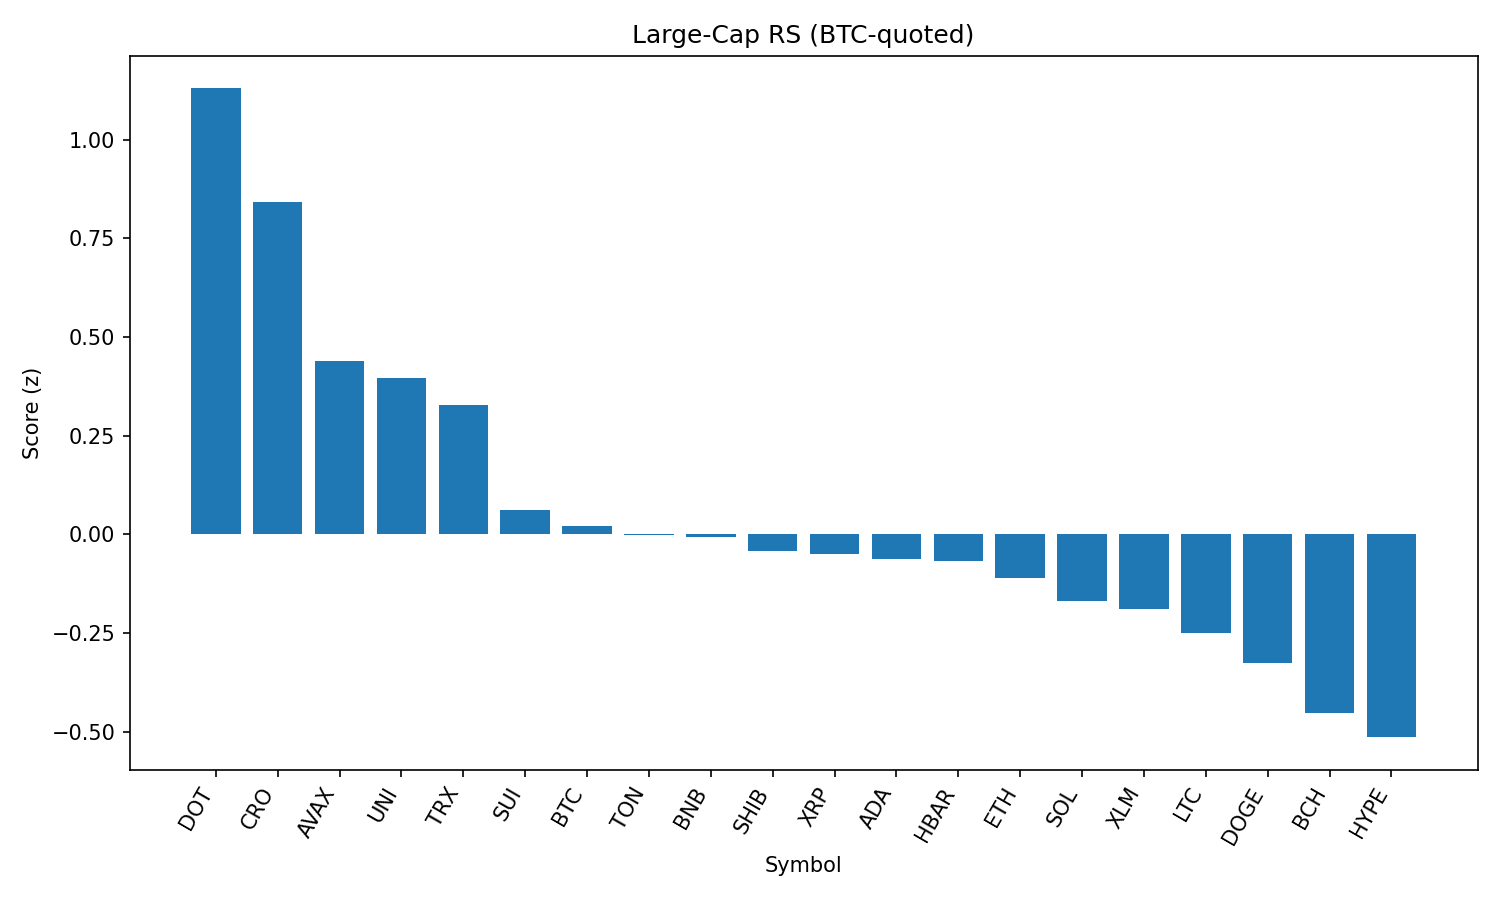

Source data for this figure (header and first rows):
rank, name, symbol, price_btc, price_usd, pct_1h_btc, pct_24h_btc, pct_7d_btc, market_cap_rank, market_cap_usd, volume_usd, score
1, Polkadot, DOT, 3.51e-05, 3.97, 1.144, 0.7647, 3.244, 34, 6039194957, 314683347, 1.13
2, Cronos, CRO, 3.03e-06, 0.3425, -1.452, 49.13, 139.3, 21, 11527935949, 2405905807, 0.8419
3, Avalanche, AVAX, 0.000219, 24.76, 0.4613, -0.4176, 6.589, 23, 10453665813, 763388148, 0.4385
4, Uniswap, UNI, 8.906e-05, 10.07, 0.4799, -0.6262, -3.778, 35, 6045893559, 396113423, 0.3968
5, TRON, TRX, 3.09e-06, 0.3492, 0.4383, -1.932, -1.127, 10, 33056472276, 883067551, 0.328
6, Sui, SUI, 3.101e-05, 3.51, 0.09322, 0.02424, 0.4509, 18, 12314260401, 1255628407, 0.06102
7, Bitcoin, BTC, 1.0, 113052, 0.0, 0.0, 0.0, 1, 2251351170026, 37291342489, 0.02055
8, Toncoin, TON, 2.805e-05, 3.17, 0.1172, -2.165, -2.165, 28, 8143466370, 199277689, -0.00227
9, BNB, BNB, 0.007691, 869.4, 0.03665, -0.501, 1.26, 5, 121038304844, 1420103704, -0.007239
10, Shiba Inu, SHIB, 1.11672e-10, 1.262e-05, 0.01019, -0.7234, 1.342, 30, 7438879255, 209637882, -0.04292
11, XRP, XRP, 2.651e-05, 3.0, 0.02978, -2.408, 3.86, 3, 178296013611, 6415855665, -0.05078
12, Cardano, ADA, 7.69e-06, 0.8699, -0.006242, -0.6905, 0.1363, 11, 31776295074, 1392486694, -0.06132
13, Hedera, HBAR, 2.12e-06, 0.2399, 0.0343, -2.223, 1.475, 25, 10175108578, 240676971, -0.06724
14, Ethereum, ETH, 0.04067, 4598, -0.1119, -1.776, 7.621, 2, 555026178522, 33032847706, -0.1101
15, Solana, SOL, 0.00189, 213.6, -0.3514, 3.241, 15.13, 6, 115511370582, 13458635726, -0.169
16, Stellar, XLM, 3.39e-06, 0.3834, -0.06141, -2.277, -3.642, 20, 12026343515, 304146328, -0.1888
17, Litecoin, LTC, 0.001003, 113.3, -0.16, -1.471, -1.625, 27, 8643456686, 453568073, -0.2491
18, Dogecoin, DOGE, 1.98e-06, 0.2237, -0.3124, 0.1094, 1.786, 9, 33720522560, 2324514709, -0.3259
19, Bitcoin Cash, BCH, 0.004956, 560.3, -0.3997, -0.8231, 0.8996, 22, 11165547597, 186083338, -0.4516
20, Hyperliquid, HYPE, 0.0004285, 48.45, -0.4846, -2.623, 16.56, 16, 13117227581, 456867417, -0.514
21, Chainlink, LINK, 0.0002119, 23.95, -0.8848, -3.049, -6.1, 13, 16259332859, 1473481608, -1.033
